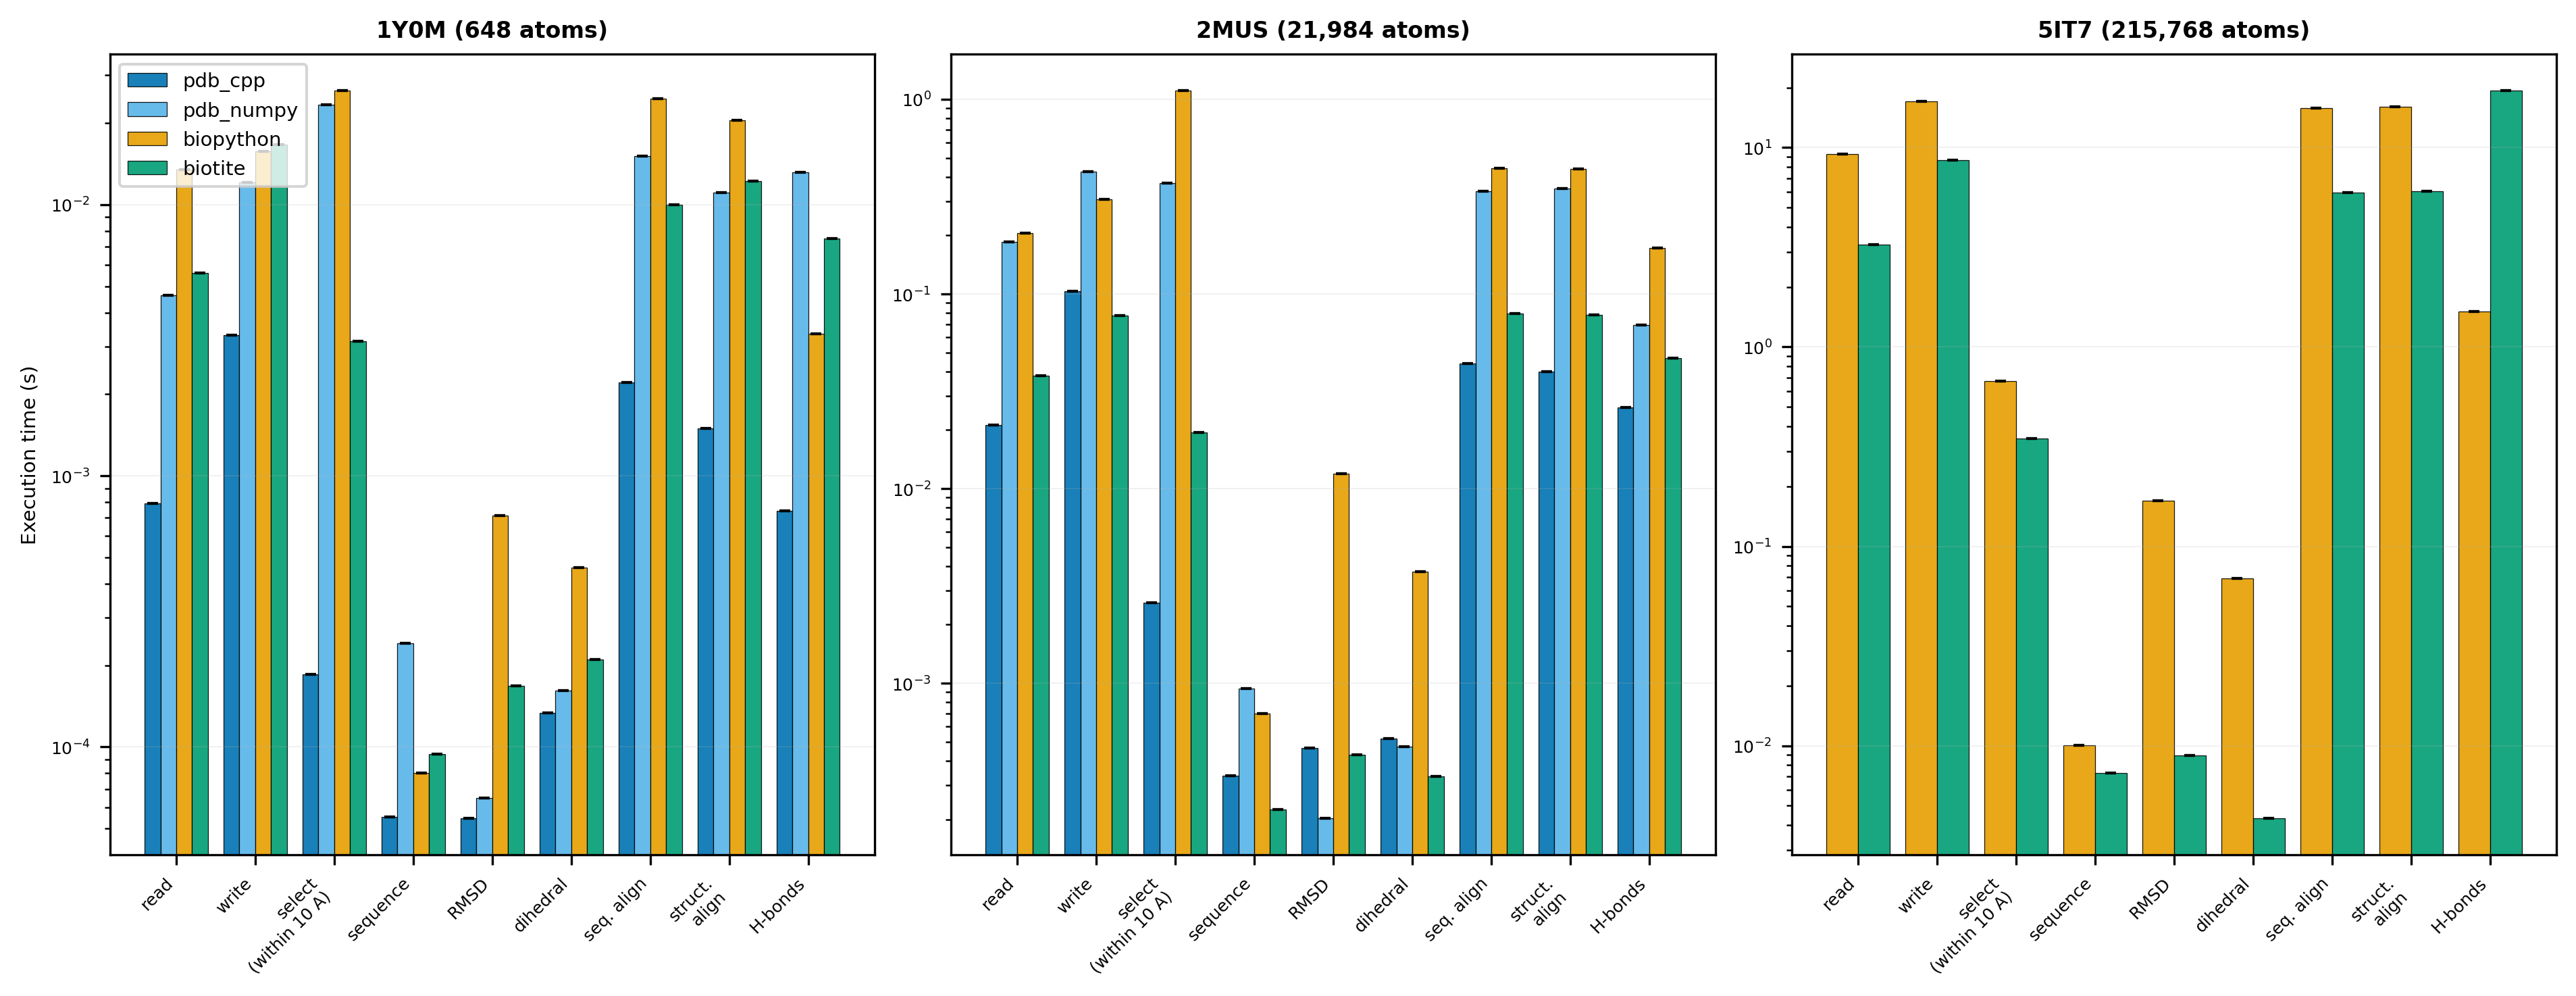

The data file committed next to this chart (first rows):
library, file, operation, mean_s, std_s, runs, warmup
pdb_cpp, tests/input/1y0m.pdb, read, 0.0007598, 9.750795161878143e-06, 5, 1
pdb_cpp, tests/input/1y0m.pdb, write, 0.003074, 6.671971889369109e-05, 5, 1
pdb_cpp, tests/input/1y0m.pdb, select_within10_chainA, 0.000185, 7.445502696279878e-06, 5, 1
pdb_cpp, tests/input/1y0m.pdb, get_aa_seq, 4.662338178604841e-05, 2.2364503366653774e-06, 5, 1
pdb_cpp, tests/input/1y0m.pdb, rmsd_ca_shift, 5.121903959661722e-05, 3.5291386544397817e-06, 5, 1
pdb_cpp, tests/input/1y0m.pdb, dihedral_ca, 0.0002593, 8.23001523164512e-05, 5, 1
pdb_cpp, tests/input/1y0m.pdb, align_seq_chainA, 0.005627, 0.001548, 5, 1
pdb_cpp, tests/input/1y0m.pdb, align_ca_self, 0.003609, 5.3738504906851496e-05, 5, 1
pdb_cpp, tests/input/1y0m.pdb, hbond, 0.0007424, 5.8034242206326935e-05, 5, 1
pdb_numpy, tests/input/1y0m.pdb, read, 0.004587, 5.253383892563507e-05, 5, 1
pdb_numpy, tests/input/1y0m.pdb, write, 0.02857, 0.01562, 5, 1
pdb_numpy, tests/input/1y0m.pdb, select_within10_chainA, 0.02385, 0.00107, 5, 1
pdb_numpy, tests/input/1y0m.pdb, get_aa_seq, 0.000217, 3.9818648510118515e-05, 5, 1
pdb_numpy, tests/input/1y0m.pdb, rmsd_ca_shift, 6.227660924196243e-05, 9.048820317522996e-06, 5, 1
pdb_numpy, tests/input/1y0m.pdb, dihedral_ca, 0.0001732, 1.4932427905394864e-05, 5, 1
pdb_numpy, tests/input/1y0m.pdb, align_seq_chainA, 0.01049, 0.0003258, 5, 1
pdb_numpy, tests/input/1y0m.pdb, align_ca_self, 0.009801, 0.0001307, 5, 1
pdb_numpy, tests/input/1y0m.pdb, hbond, 0.01333, 0.0003169, 5, 1
biopython, tests/input/1y0m.pdb, read, 0.01244, 0.0005153, 5, 1
biopython, tests/input/1y0m.pdb, write, 0.01683, 0.001532, 5, 1
biopython, tests/input/1y0m.pdb, select_within10_chainA, 0.02404, 0.0004205, 5, 1
biopython, tests/input/1y0m.pdb, get_aa_seq, 7.668824400752783e-05, 7.207013231052178e-06, 5, 1
biopython, tests/input/1y0m.pdb, rmsd_ca_shift, 0.0004502, 1.09873457837341e-05, 5, 1
biopython, tests/input/1y0m.pdb, dihedral_ca, 0.0002583, 1.857657337659854e-05, 5, 1
biopython, tests/input/1y0m.pdb, align_seq_chainA, 0.02024, 0.0008567, 5, 1
biopython, tests/input/1y0m.pdb, align_ca_self, 0.03012, 0.02273, 5, 1
biopython, tests/input/1y0m.pdb, hbond, 0.003084, 0.0002168, 5, 1
biotite, tests/input/1y0m.pdb, read, 0.004471, 0.0001989, 5, 1
biotite, tests/input/1y0m.pdb, write, 0.01147, 0.001603, 5, 1
biotite, tests/input/1y0m.pdb, select_within10_chainA, 0.002595, 0.0001656, 5, 1
biotite, tests/input/1y0m.pdb, get_aa_seq, 8.818998467177152e-05, 8.558010460827125e-06, 5, 1
biotite, tests/input/1y0m.pdb, rmsd_ca_shift, 0.0001653, 3.7169893966138294e-05, 5, 1
biotite, tests/input/1y0m.pdb, dihedral_ca, 0.0002283, 2.6429689334978632e-05, 5, 1
biotite, tests/input/1y0m.pdb, align_seq_chainA, 0.009597, 0.000401, 5, 1
biotite, tests/input/1y0m.pdb, align_ca_self, 0.009453, 0.0001394, 5, 1
biotite, tests/input/1y0m.pdb, hbond, 0.006775, 0.0001115, 5, 1
pdb_cpp, tests/input/2mus.pdb, read, 0.01846, 0.0003402, 5, 1
pdb_cpp, tests/input/2mus.pdb, write, 0.09054, 0.00105, 5, 1
pdb_cpp, tests/input/2mus.pdb, select_within10_chainA, 0.002593, 0.00022, 5, 1
pdb_cpp, tests/input/2mus.pdb, get_aa_seq, 0.0003142, 2.9862234735544214e-06, 5, 1
pdb_cpp, tests/input/2mus.pdb, rmsd_ca_shift, 0.0004547, 1.8159953522989347e-05, 5, 1
pdb_cpp, tests/input/2mus.pdb, dihedral_ca, 0.0004994, 2.6690778855168545e-05, 5, 1
pdb_cpp, tests/input/2mus.pdb, align_seq_chainA, 0.1957, 0.02951, 5, 1
pdb_cpp, tests/input/2mus.pdb, align_ca_self, 0.1847, 0.01655, 5, 1
pdb_cpp, tests/input/2mus.pdb, hbond, 0.02536, 0.0005769, 5, 1
pdb_numpy, tests/input/2mus.pdb, read, 0.1673, 0.01019, 5, 1
pdb_numpy, tests/input/2mus.pdb, write, 0.445, 0.01564, 5, 1
pdb_numpy, tests/input/2mus.pdb, select_within10_chainA, 0.3805, 0.01288, 5, 1
pdb_numpy, tests/input/2mus.pdb, get_aa_seq, 0.000887, 3.807905881463749e-05, 5, 1
pdb_numpy, tests/input/2mus.pdb, rmsd_ca_shift, 0.0002706, 7.425225905923226e-05, 5, 1
pdb_numpy, tests/input/2mus.pdb, dihedral_ca, 0.000479, 1.7977129586794573e-05, 5, 1
pdb_numpy, tests/input/2mus.pdb, align_seq_chainA, 0.3312, 0.01461, 5, 1
pdb_numpy, tests/input/2mus.pdb, align_ca_self, 0.3561, 0.02233, 5, 1
pdb_numpy, tests/input/2mus.pdb, hbond, 0.07054, 0.001826, 5, 1
biopython, tests/input/2mus.pdb, read, 0.2161, 0.01208, 5, 1
biopython, tests/input/2mus.pdb, write, 0.3063, 0.01447, 5, 1
biopython, tests/input/2mus.pdb, select_within10_chainA, 1.095, 0.009916, 5, 1
biopython, tests/input/2mus.pdb, get_aa_seq, 0.00061, 5.978619500645792e-05, 5, 1
biopython, tests/input/2mus.pdb, rmsd_ca_shift, 0.01038, 0.0003103, 5, 1
biopython, tests/input/2mus.pdb, dihedral_ca, 0.002995, 0.0001543, 5, 1
... 30 more rows
